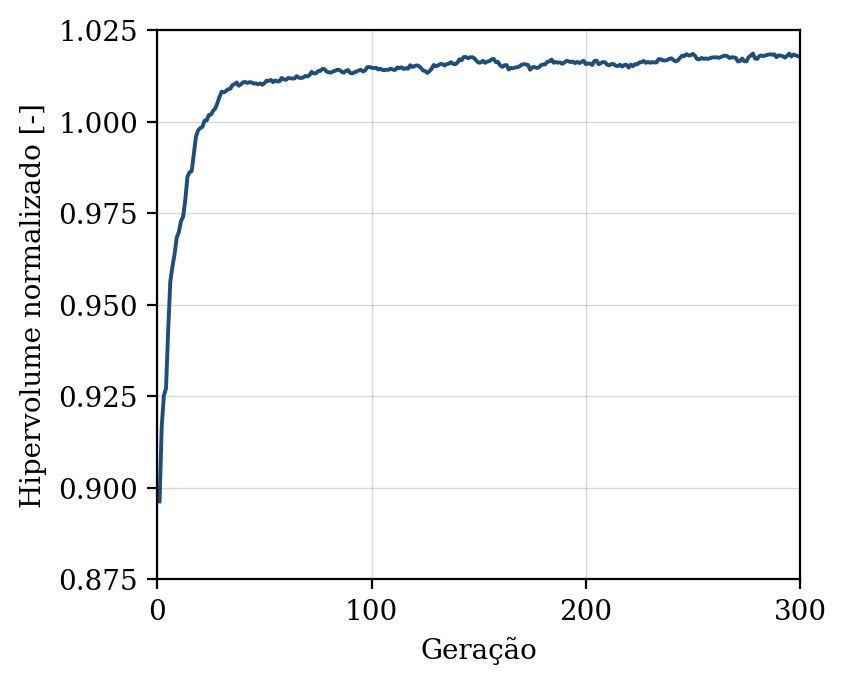

The data file committed next to this chart (first rows):
geracao, hipervolume, n_solucoes, n_avaliacoes
1, 0.8963, 11, 50
2, 0.9167, 21, 100
3, 0.9251, 26, 150
4, 0.9271, 34, 200
5, 0.9427, 37, 250
6, 0.9562, 46, 300
7, 0.9604, 49, 350
8, 0.9637, 50, 400
9, 0.9683, 50, 450
10, 0.9698, 50, 500
11, 0.9728, 50, 550
12, 0.974, 50, 600
13, 0.9786, 50, 650
14, 0.9849, 50, 700
15, 0.9862, 50, 750
16, 0.9865, 50, 800
17, 0.9912, 50, 850
18, 0.9959, 50, 900
19, 0.9976, 50, 950
20, 0.9982, 50, 1000
21, 0.9985, 50, 1050
22, 1, 50, 1100
23, 1, 50, 1150
24, 1.002, 50, 1200
25, 1.002, 50, 1250
26, 1.003, 50, 1300
27, 1.004, 50, 1350
28, 1.005, 50, 1400
29, 1.007, 50, 1450
30, 1.008, 50, 1500
31, 1.008, 50, 1550
32, 1.008, 50, 1600
33, 1.009, 50, 1650
34, 1.009, 50, 1700
35, 1.01, 50, 1750
36, 1.01, 50, 1800
37, 1.011, 50, 1850
38, 1.01, 50, 1900
39, 1.01, 50, 1950
40, 1.011, 50, 2000
41, 1.011, 50, 2050
42, 1.011, 50, 2100
43, 1.011, 50, 2150
44, 1.011, 50, 2200
45, 1.01, 50, 2250
46, 1.01, 50, 2300
47, 1.01, 50, 2350
48, 1.01, 50, 2400
49, 1.01, 50, 2450
50, 1.011, 50, 2500
51, 1.011, 50, 2550
52, 1.011, 50, 2600
53, 1.011, 50, 2650
54, 1.011, 50, 2700
55, 1.011, 50, 2750
56, 1.011, 50, 2800
57, 1.011, 50, 2850
58, 1.012, 50, 2900
59, 1.012, 50, 2950
60, 1.011, 50, 3000
... 240 more rows
